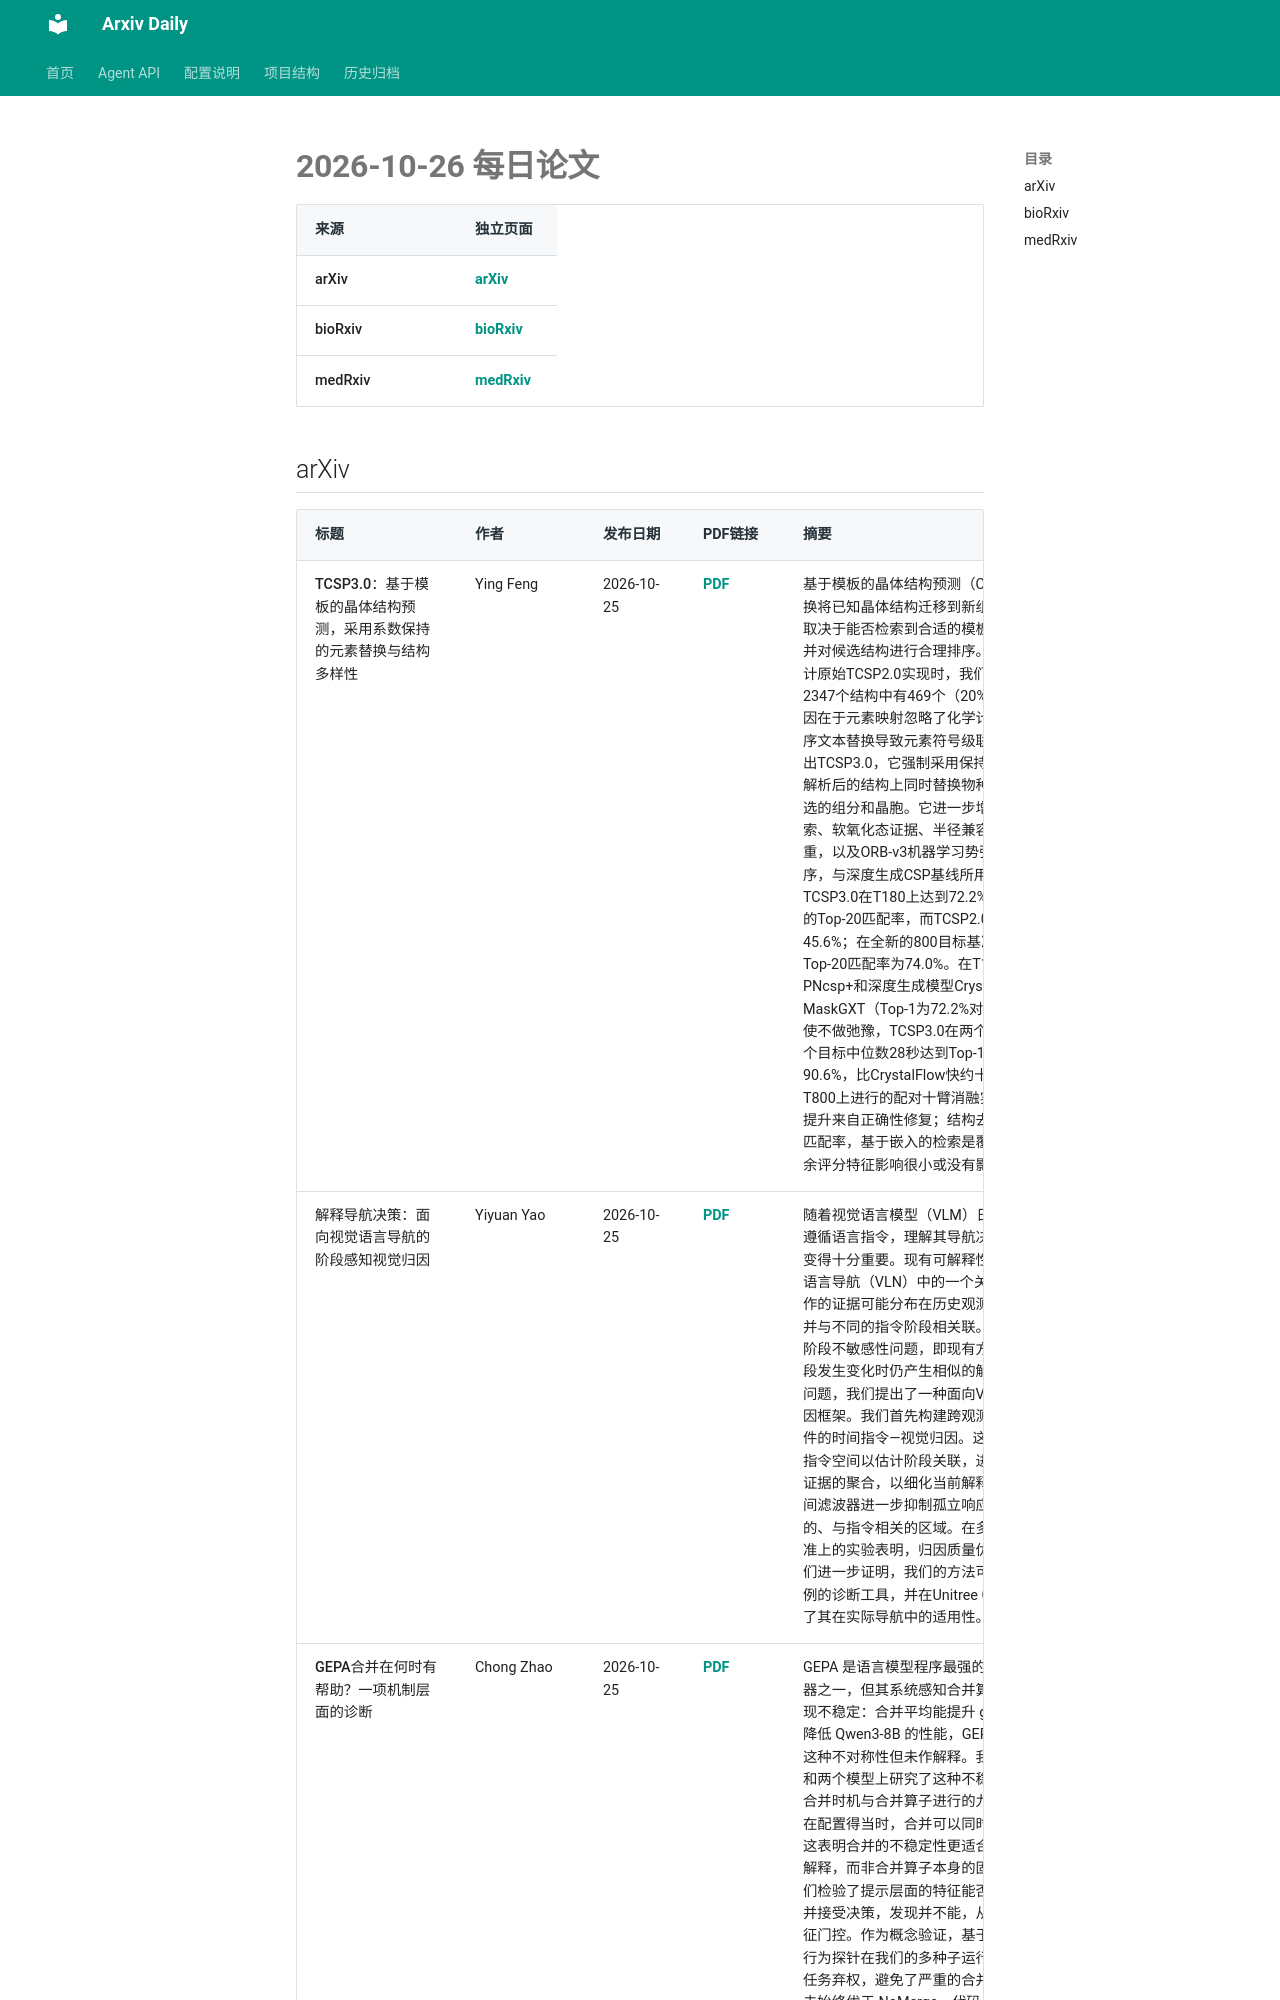

repository: Lcollection/Arxiv_Daily · page: daily-papers/2026-10-26/index.html · generator: mkdocs

# 2026-10-26 每日论文

| 来源 | 独立页面 |
|------|----------|
| arXiv | [arXiv](2026-10-26-arxiv.md) |
| bioRxiv | [bioRxiv](2026-10-26-biorxiv.md) |
| medRxiv | [medRxiv](2026-10-26-medrxiv.md) |

## arXiv

| 标题 | 作者 | 发布日期 | PDF链接 | 摘要 |
|------|------|----------|--------|------|
| TCSP3.0：基于模板的晶体结构预测，采用系数保持的元素替换与结构多样性 | Ying Feng | 2026-10-25 | [PDF](https://arxiv.org/pdf/2610.34029v1) | 基于模板的晶体结构预测（CSP）通过元素替换将已知晶体结构迁移到新组分，因此其精度取决于能否检索到合适的模板、正确映射元素并对候选结构进行合理排序。在T180基准上审计原始TCSP2.0实现时，我们发现其选出的2347个结构中有469个（20%）组分错误，原因在于元素映射忽略了化学计量系数，以及顺序文本替换导致元素符号级联或损坏。我们提出TCSP3.0，它强制采用保持系数的映射，在解析后的结构上同时替换物种，并验证每个候选的组分和晶胞。它进一步增加了周期序数检索、软氧化态证据、半径兼容性评分、结构去重，以及ORB-v3机器学习势弛豫和候选能量排序，与深度生成CSP基线所用方法一致。TCSP3.0在T180上达到72.2%的Top-1和90.6%的Top-20匹配率，而TCSP2.0分别为28.3%和45.6%；在全新的800目标基准（T800）上Top-20匹配率为74.0%。在T180上它还优于PNcsp+和深度生成模型CrystalFlow与MaskGXT（Top-1为72.2%对最高63.9%）。即使不做弛豫，TCSP3.0在两个CPU核心上以每个目标中位数28秒达到Top-1 67.8%和Top-20 90.6%，比CrystalFlow快约十倍。在T180和T800上进行的配对十臂消融实验表明，大部分提升来自正确性修复；结构去重显著提升Top-5匹配率，基于嵌入的检索是覆盖所必需的，其余评分特征影响很小或没有影响。 |
| 解释导航决策：面向视觉语言导航的阶段感知视觉归因 | Yiyuan Yao | 2026-10-25 | [PDF](https://arxiv.org/pdf/2610.34028v1) | 随着视觉语言模型（VLM）日益使机器人能够遵循语言指令，理解其导航决策对于可靠部署变得十分重要。现有可解释性方法忽视了视觉语言导航（VLN）中的一个关键挑战：当前动作的证据可能分布在历史观测与当前观测中，并与不同的指令阶段相关联。我们识别出指令阶段不敏感性问题，即现有方法在不同导航阶段发生变化时仍产生相似的解释。为解决这一问题，我们提出了一种面向VLN的阶段感知归因框架。我们首先构建跨观测的、以动作为条件的时间指令—视觉归因。这些归因被投影到指令空间以估计阶段关联，进而引导相关历史证据的聚合，以细化当前解释。指令引导的空间滤波器进一步抑制孤立响应，同时保留紧凑的、与指令相关的区域。在多种VLN策略和基准上的实验表明，归因质量优于现有方法。我们进一步证明，我们的方法可作为分析失败案例的诊断工具，并在Unitree G1机器人上验证了其在实际导航中的适用性。 |
| GEPA合并在何时有帮助？一项机制层面的诊断 | Chong Zha
